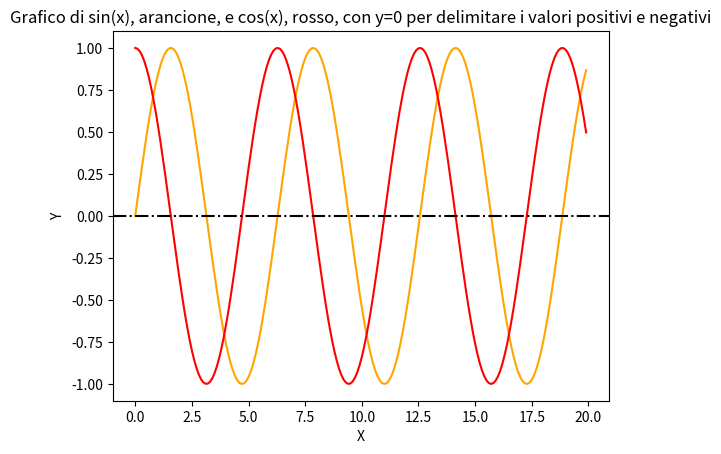

Reproduce this figure in Python.
from matplotlib import pyplot as grafico
from scipy.interpolate import interp1d
import numpy 
import math

#VALORI PICCOLI = CURVA PIU' VISIBILE
x = numpy.arange(0, 20, 0.1)
y = numpy.sin(x)
z = numpy.cos(x)
grafico.plot(x, y, color="orange")
grafico.plot(x, z, color="red")
grafico.axhline(y=0, color='black', linestyle='dashdot')
grafico.title("Grafico di sin(x), arancione, e cos(x), rosso, con y=0 per delimitare i valori positivi e negativi")
grafico.xlabel("X")
grafico.ylabel("Y")
grafico.show()

#RIGUARDO ARRANGE: prendo un valore di inizio (in questo caso, 0) e di fine (in questo caso, 20); 0.1
#indicherebbe che lo facciamo ogni 0.1 valore, dando quindi l'illusione di una curva. 
